Image classification data set "Data" (mw00847/machine_learning on GitHub). Class labels (2): horses, humans.

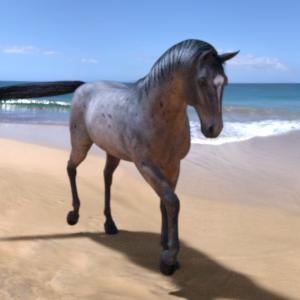
Label: horses

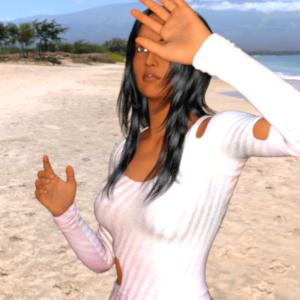
Label: humans

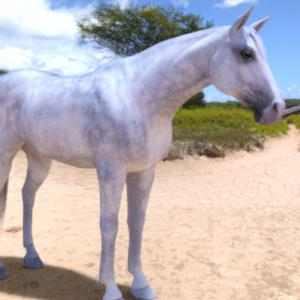
Label: horses

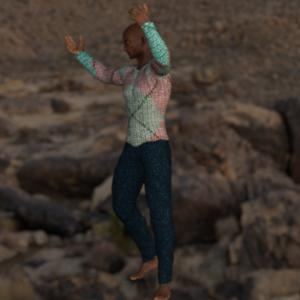
Label: humans

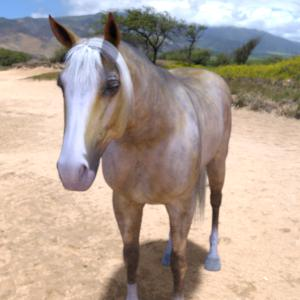
Label: horses

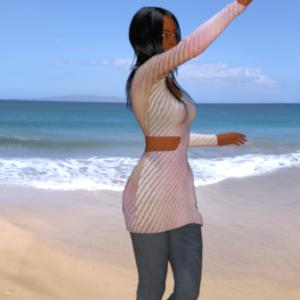
Label: humans
